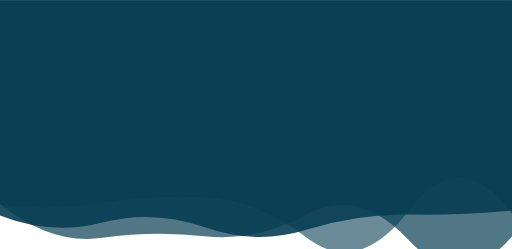
t = 0.00 s
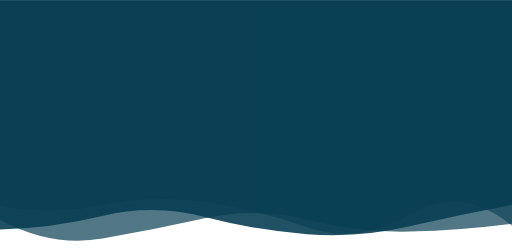
t = 1.67 s
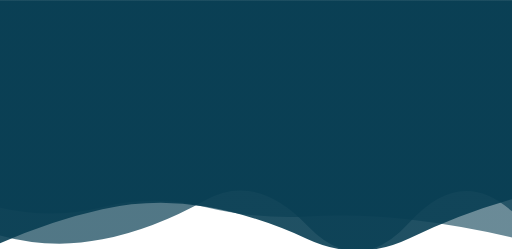
t = 3.33 s
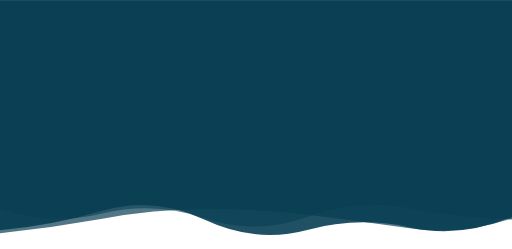
t = 5.00 s
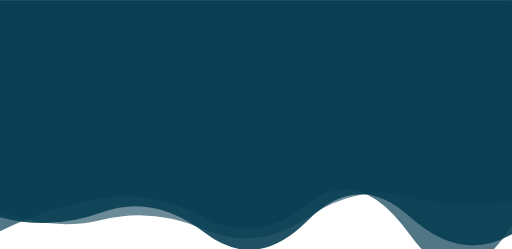
t = 6.67 s
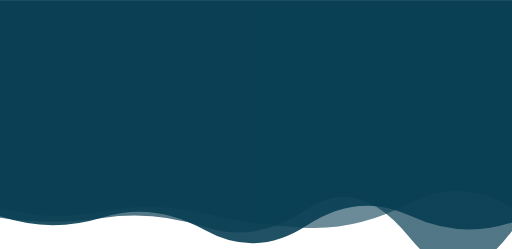
t = 8.34 s

The animated SVG that drew these frames (rendered in a browser with its animation timeline set to each time). Animation: 3 SMIL elements (animate=3); one cycle of 10.00 s, repeats indefinitely.

<svg xmlns="http://www.w3.org/2000/svg" xmlns:xlink="http://www.w3.org/1999/xlink"
  style="margin:auto;background:#ffffff;display:block;z-index:1;position:relative" width="1365"
  height="663" preserveAspectRatio="xMidYMid" viewBox="0 0 1365 663">
  <g transform="translate(682.5,331.5) scale(1,1) translate(-682.5,-331.5)">
    <linearGradient id="lg-0.9130443547003342" x1="0" x2="1" y1="0" y2="0">
      <stop stop-color="#073d52" offset="1"></stop>
      <stop stop-color="#EBF7FE" offset="1"></stop>
    </linearGradient>
    <path d="" fill="url(#lg-0.9130443547003342)" opacity="0.7">
      <animate attributeName="d" dur="10s" repeatCount="indefinite" keyTimes="0;0.333;0.667;1"
        calcmod="spline" keySplines="0.2 0 0.2 1;0.2 0 0.2 1;0.2 0 0.2 1" begin="0s"
        values="M0 0L 0 543.5348882920135Q 136.5 653.5601693553391  273 633.7383249800907T 546 629.5172794415159T 819 570.6455376806264T 1092 641.8097480302147T 1365 629.836726806579L 1365 0 Z;M0 0L 0 627.1815954773905Q 136.5 664.9317993656438  273 637.7159452981883T 546 534.0120213015153T 819 600.6167177326913T 1092 592.3677961925232T 1365 562.9605835185419L 1365 0 Z;M0 0L 0 616.0191597588235Q 136.5 548.5601594207079  273 527.2193009997187T 546 580.1210354845955T 819 543.6944499867888T 1092 624.3086110317332T 1365 600.5859502447307L 1365 0 Z;M0 0L 0 543.5348882920135Q 136.5 653.5601693553391  273 633.7383249800907T 546 629.5172794415159T 819 570.6455376806264T 1092 641.8097480302147T 1365 629.836726806579L 1365 0 Z"></animate>
    </path>
    <path d="" fill="url(#lg-0.9130443547003342)" opacity="0.6">
      <animate attributeName="d" dur="10s" repeatCount="indefinite" keyTimes="0;0.333;0.667;1"
        calcmod="spline" keySplines="0.2 0 0.2 1;0.2 0 0.2 1;0.2 0 0.2 1"
        begin="-3.3333333333333335s"
        values="M0 0L 0 560.4440109240271Q 136.5 619.0155609496322  273 585.4898866369599T 546 611.8120863553917T 819 579.8362364042125T 1092 524.4309005455715T 1365 536.3220163462107L 1365 0 Z;M0 0L 0 545.8745062470318Q 136.5 562.6199998076671  273 540.9316439336279T 546 525.4349248913953T 819 634.3913270384003T 1092 559.0115103910056T 1365 569.9681504695756L 1365 0 Z;M0 0L 0 553.544231800617Q 136.5 585.461108671909  273 551.8845074679746T 546 551.3282123690371T 819 576.4028394025029T 1092 584.743701026986T 1365 632.6076692165251L 1365 0 Z;M0 0L 0 560.4440109240271Q 136.5 619.0155609496322  273 585.4898866369599T 546 611.8120863553917T 819 579.8362364042125T 1092 524.4309005455715T 1365 536.3220163462107L 1365 0 Z"></animate>
    </path>
    <path d="" fill="url(#lg-0.9130443547003342)" opacity="0.9">
      <animate attributeName="d" dur="10s" repeatCount="indefinite" keyTimes="0;0.333;0.667;1"
        calcmod="spline" keySplines="0.2 0 0.2 1;0.2 0 0.2 1;0.2 0 0.2 1"
        begin="-6.666666666666667s"
        values="M0 0L 0 648.4024672833236Q 136.5 587.7700267499757  273 557.438790480536T 546 550.1090738180262T 819 636.6691740373543T 1092 634.5879876768478T 1365 530.4405646218688L 1365 0 Z;M0 0L 0 578.6865261448941Q 136.5 615.3221793285937  273 565.633555952585T 546 620.4511366834757T 819 588.4742058030715T 1092 577.1069639186418T 1365 623.9433602858666L 1365 0 Z;M0 0L 0 574.1844051427214Q 136.5 627.9945308416509  273 592.7903860455067T 546 605.6893190115136T 819 611.7392198194827T 1092 571.7280571452878T 1365 561.0457900643353L 1365 0 Z;M0 0L 0 648.4024672833236Q 136.5 587.7700267499757  273 557.438790480536T 546 550.1090738180262T 819 636.6691740373543T 1092 634.5879876768478T 1365 530.4405646218688L 1365 0 Z"></animate>
    </path>
  </g>
</svg>